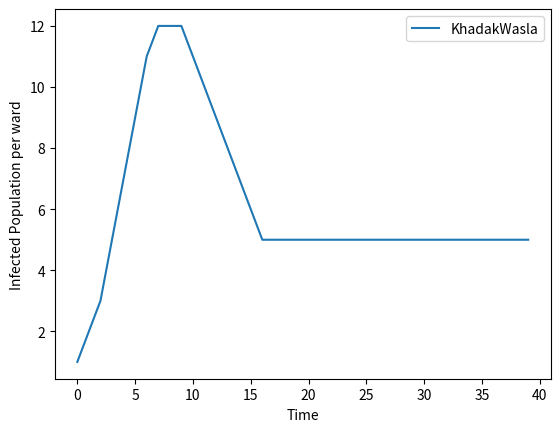
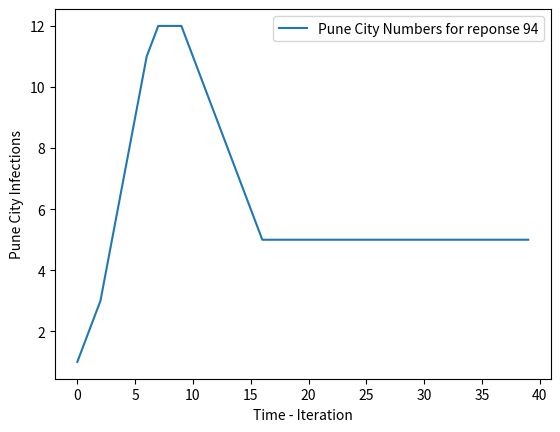

These charts were generated, in order, by the following Python code:
# -*- coding: utf-8 -*-
"""
Created on Sat Nov 16 18:40:24 2019

[redacted]
"""
import numpy as np
import pandas as pd
from matplotlib import pyplot
import matplotlib.pylab as plt
import random
import time


N = 5290644
S = N - 4
I = 4
R = 0
D = 0
betaOne = 3 # infection rate
beta = 0.3  # Probability of Infection , Considering Quarantine , people measures
betaLockdown = 0.2
gamma = 0.01 # recovery rate  - Vaccination
gammaOne = 0.005 ## Recovered to Susceptible
vaccinated = 0
numWards = 1
#responseFactor = 9

r0_lockdown = 2
r0_post_lockdown = 1.4
mcmc = 1
days = 40
sigma = 3

labels = [ 'KhadakWasla','Parvati' ,'Kothrud','Kasba Peth','Camp','Wadgaon Sheri','Hadpsar',
           'Bhosari','Pimpri','Chinchwad','Shivaji Nagar']

population =[30,425206,485829,348868,349744,548397,605110,529521,424425,622176,366840]

lockdownInterval = [[10,90],[400,430]]
lockdown = False

class ward(object):
    def __init__(self,total=500000,infected=0):
        self.total = total
        self.susceptible = total
        self.exposed = infected
        self.infected = 0
        self.died = 0
        self.recovered = 0
    
    def set_ward_values(self,result):
        self.susceptible = round(result[0])
        self.exposed = round(result[1])
        self.infected = round(result[2])
        self.died = round(result[3])
        self.recovered = round(result[4])
        
    def get_ward_values(self):
        p = list((self.susceptible,self.exposed,self.infected,self.died,self.recovered))
        int_values = [int(i) for i in p]
        return int_values

def migrate_ward(ward1 ,ward2,step):
    if step < 75:
        movements = 500
    else:
        movements = 500 + step*50
    for i in range(movements):
        j = random.randint(1,ward1.total)
        if j < ward1.exposed:
            ward1.exposed = ward1.exposed - 1
            ward2.exposed = ward2.exposed + 1
        elif j > ward1.exposed and (j < ward1.exposed +  ward1.infected):
            ward1.infected = ward1.infected - 1
            ward2.infected = ward2.infected + 1
        elif j > ward1.infected + ward1.exposed and (j < ward1.infected + ward1.susceptible + ward1.exposed):
            ward1.susceptible = ward1.susceptible - 1
            ward2.susceptible = ward2.susceptible + 1
        elif j > ward1.infected + ward1.susceptible + ward1.exposed and (j < ward1.exposed + ward1.infected + ward1.susceptible + ward1.recovered):
            ward1.recovered = ward1.recovered - 1
            ward2.recovered = ward2.recovered + 1
                
       
def contact_rate(w,step,responseFactor):
    global lockdown , lockdownInterval,betaOne
    if mcmc:
        count = 0
        #print(w.infected)
        #infected = int(beta * infected)
        
        for j in range(int(w.exposed)):
            q = random.randint(-2,2)
            for i in range(betaOne+q):
                p = random.randint(1,w.total)
                #print(w.susceptible)
                if p <= w.susceptible:
                    #print("I am here")
                    count = count + 1
#      if step > 75:
#           j = 75*responseFactor
 #       else:
  #          j = step*responseFactor
   #     return  (365.0 / (365 + j ) ) * beta *count
        #print(w.exposed,count,w.susceptible)
        for i in range(len(lockdownInterval)):
            if step in range(lockdownInterval[i][0],lockdownInterval[i][1]):
                lockdown = True
            
        if lockdown == True:
            return  betaLockdown * count * responseFactor/100
        else:
            return  beta * count * responseFactor/100
                
    else:
        #print(w.infected)

        if step < 75:
            return int(r0_lockdown*w.exposed*betaLockdown)
        return int(r0_post_lockdown* w.exposed*beta)

 
    
def transition_probability(contact,w):
    global vaccinated
    #tranistion from Susceptible
    prob_s_e = contact / (w.susceptible +1)
    #print(prob_s_e)
    prob_s_i = 0
    prob_s_r = gamma 
    if prob_s_i > 1:
        prob_s_i = 1 - gamma
        
    prob_s_s = 1 - (prob_s_e + prob_s_r)
    prob_s_d = 0
    
    prob_e_i = 1.0/sigma
    #print(prob_e_i)
    prob_e_s = 0
    prob_e_e = 1 - prob_e_i
    prob_e_d = 0
    prob_e_r = 0
    
    

    
    #transition from Infected
    prob_i_d = 0.02
    prob_i_e = 0
    prob_i_r = 0.14
    prob_i_s = 0
    prob_i_i = 1 - (prob_i_d + prob_i_r)
    

    #transition from Recovered only to Suspectible
    prob_r_s = gammaOne
    prob_r_r = 1 - prob_r_s
    prob_r_i = 0
    prob_r_d = 0
    prob_r_e = 0
    
    #All probabbility from D state are 0 except D2D
    prob_d_d = 1
    prob_d_i = prob_d_r = prob_d_s = prob_d_e = 0
    
    ## Build transition probability matrix
    P = np.matrix([[prob_s_s,prob_s_e,prob_s_i,prob_s_d,prob_s_r],
                   [prob_e_s,prob_e_e,prob_e_i,prob_e_d,prob_e_r],
                   [prob_i_s,prob_i_e,prob_i_i,prob_i_d,prob_i_r],
                   [0.,0.,0.,1.0,0.],
                   [prob_r_s,0.,0.,0.,prob_r_r]])
    vaccinated = vaccinated + prob_s_r * w.susceptible

    return P

def iteration(responseFactor):
    wards = []
    for i in range(numWards):
        wards.append(ward(population[i],0))
    wards[0].exposed = 2
    #wards[5].exposed = 50
    

    plot_data = []
    for step in range(days):
        for i in range(numWards):
            ward_infected_data = []
            #contact = contact_rate(wards[i],step)
            contact = contact_rate(wards[i],step,responseFactor)
            P = transition_probability(contact,wards[i])
            result = wards[i].get_ward_values() * P
            wards[i].set_ward_values(result.tolist()[0])
            #print(wards[i])
            while True:
                j = random.randint(0,10)
                if i != j:
                    break
                    
          #  if i != (numWards -1):
           #      migrate_ward(wards[i],wards[i+1],step)
            #else:
             #   migrate_ward(wards[i],wards[0],step)
            #migrate_ward(wards[i],wards[j],step)
                    
        for k in range(numWards):
            ward_infected_data.append(wards[k].get_ward_values()[2])
            #print(wards[k].get_ward_values())
            
        #print("######################################################")
        print(wards[0].get_ward_values())
        plot_data.append(np.array(ward_infected_data).flatten())
        #print("Step",step,"Done")
    
        
    plot_data = np.array(plot_data)
    
    for i in range(numWards):
        plt.figure(1)
        plt.plot(plot_data[:, i], label= labels[i])
        plt.legend()
        plt.xlabel('Time')
        plt.ylabel('Infected Population per ward')
    
    city_sum = []
    for i in range(days):
        city_sum.append(sum(plot_data[i]))
        
    plt.figure(2)
    plt.plot(city_sum,label = "Pune City Numbers for reponse " + str(responseFactor))
    plt.legend()
    plt.xlabel('Time - Iteration')
    plt.ylabel('Pune City Infections')
    plt.show()
    
    
if __name__== "__main__":
    for i in range(94,95):
        iteration(i)
  
    
    
    
   

        
    





        
           
    